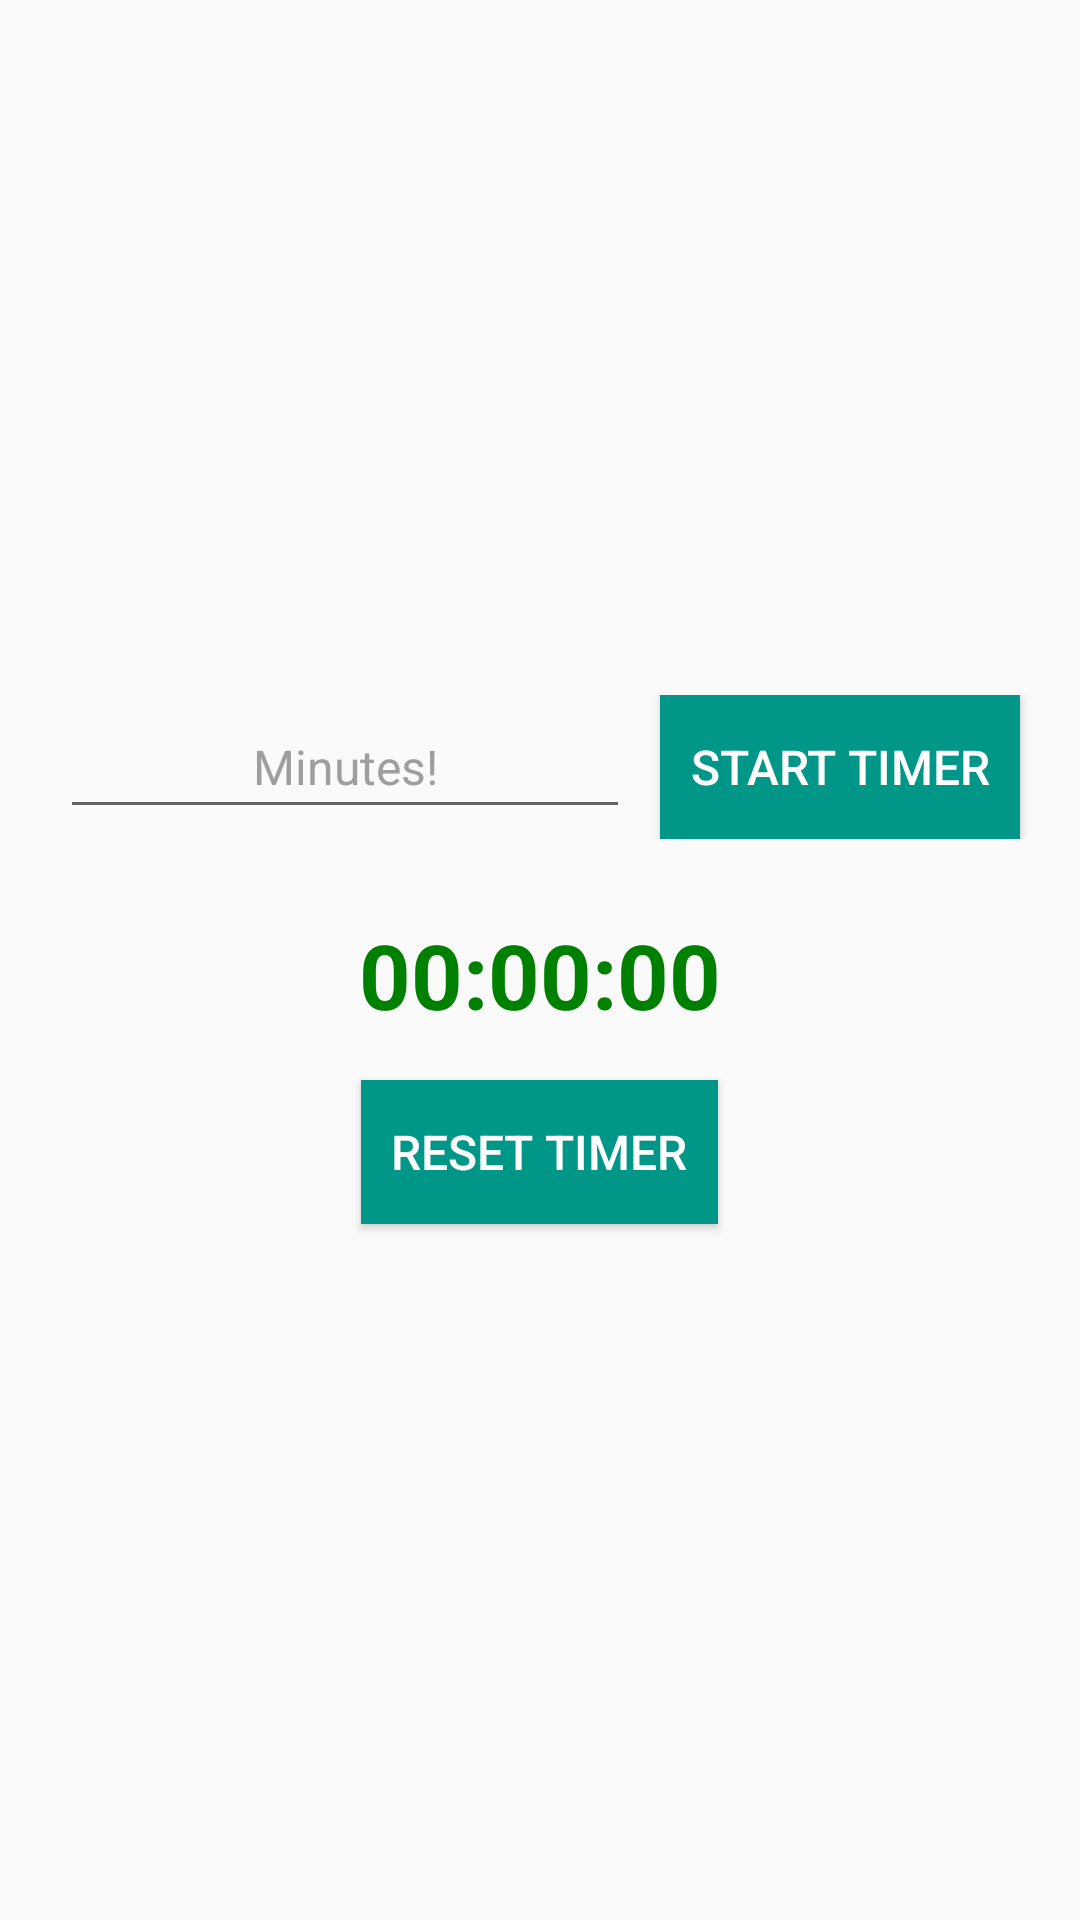

This screen was rendered from an Android layout file. Write that file and the resources it references.
<!-- AndroidManifest.xml: application theme AppTheme -->
<!-- res/layout/activity_3.xml -->
<LinearLayout xmlns:android="http://schemas.android.com/apk/res/android"
    android:layout_width="match_parent"
    android:layout_height="match_parent"
    android:gravity="center"
    android:background="@drawable/white2"
    android:orientation="vertical"
    android:padding="10dp">

    <RelativeLayout
        android:layout_width="fill_parent"
        android:layout_height="wrap_content">

        <EditText
            android:id="@+id/enterMinutes"
            android:layout_width="wrap_content"
            android:layout_height="wrap_content"
            android:layout_alignParentLeft="true"
            android:layout_centerVertical="true"
            android:layout_marginLeft="10dp"
            android:layout_marginRight="10dp"
            android:layout_toLeftOf="@+id/startTimer"
            android:hint="@string/enter_minutes"
            android:padding="10dp"
            android:maxLength="4"
            android:inputType="number"
            android:textSize="16sp"
            android:gravity="center"
            android:textColor="#000000"
            android:textColorHint="#9E9E9E"
            />

        <Button
            android:id="@+id/startTimer"
            android:layout_width="wrap_content"
            android:layout_height="wrap_content"
            android:layout_alignParentRight="true"
            android:layout_centerVertical="true"
            android:layout_marginRight="10dp"
            android:background="#009688"
            android:padding="10dp"
            android:textColor="#ffffff"
            android:textSize="16sp"
            android:text="@string/start_timer" />
    </RelativeLayout>

    <TextView
        android:layout_width="wrap_content"
        android:layout_height="wrap_content"
        android:id="@+id/countdownText"
        android:gravity="center"
        android:layout_gravity="center_horizontal"
        android:textSize="30sp"
        android:text="@string/timer"
        android:layout_marginTop="25dp"
        android:textStyle="bold"
        android:textColor="#008000"/>
    <Button
        android:id="@+id/resetTimer"
        android:layout_width="wrap_content"
        android:layout_height="wrap_content"
        android:layout_marginTop="15dp"
        android:background="#009688"
        android:padding="10dp"
        android:textColor="#ffffff"
        android:textSize="16sp"
        android:text="@string/reset_timer" />

</LinearLayout>
<!-- resources referenced by this layout -->
<resources>
  <string name="enter_minutes">Minutes!</string>
  <string name="reset_timer">Reset Timer</string>
  <string name="start_timer">Start Timer</string>
  <string name="timer">00:00:00</string>
  <style name="AppTheme" parent="Theme.AppCompat.Light.DarkActionBar">
          
          <item name="colorPrimary">@color/colorPrimary</item>
          <item name="colorAccent">@color/colorAccent</item>
          <item name="actionModeBackground">@color/colorPrimary</item>
          <item name="actionMenuTextColor">#4CAF50</item>
      </style>
  <color name="colorPrimary">#008577</color>
  <color name="colorAccent">#4CAF50</color>
</resources>
